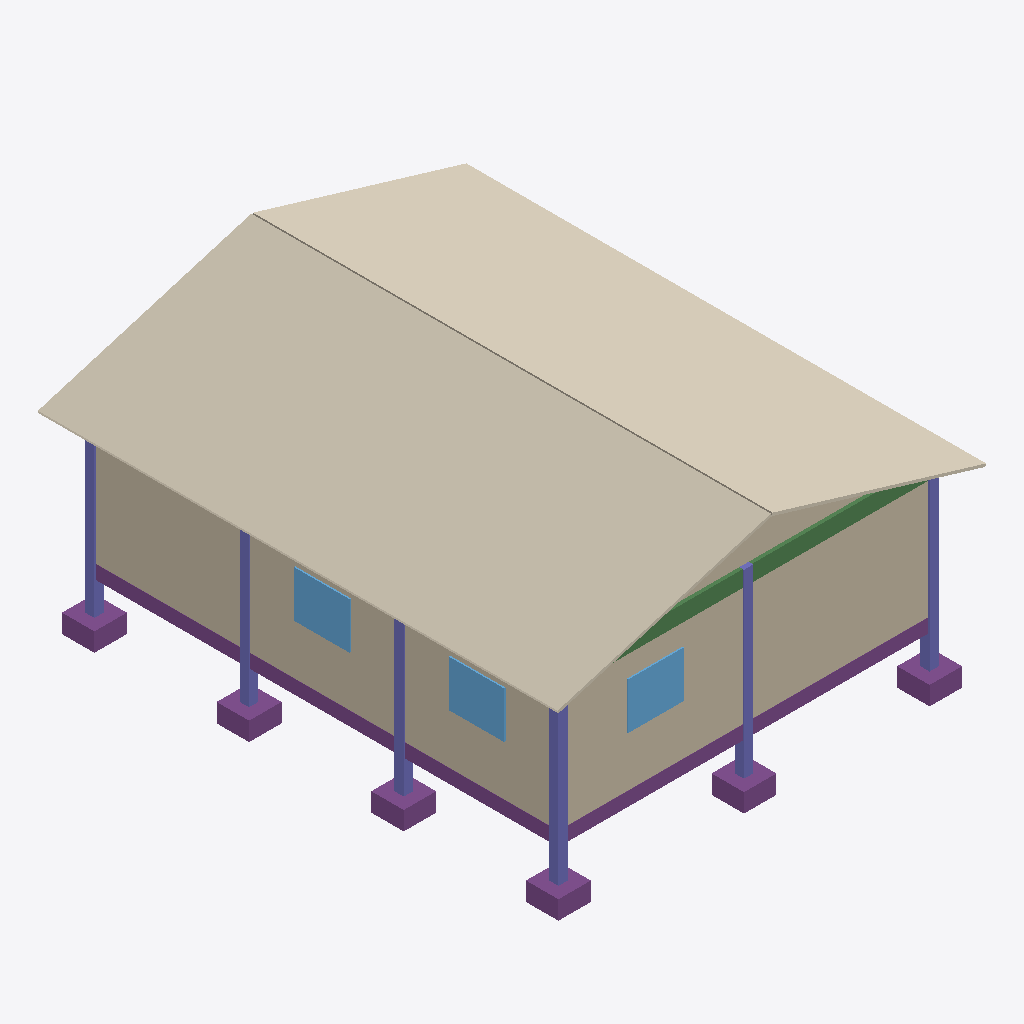
Isometric view of an IFC building model (IFC-SPF (STEP), schema IFC4, length unit metre), seen from the south-west, elements coloured by IFC class: 12 columns (violet), 8 footings (purple), 3 walls (beige), 3 windows (light blue), 2 coverings (cream), 1 beam (green).
Extent 9.2 m × 11.2 m × 5.6 m (x, y, z). Storeys (1): Térreo at 0.00 m. Elements (74): 24 IfcColumn, 19 IfcFooting, 9 IfcWall, 7 IfcBeam, 6 IfcWindow, 5 IfcDoor, 2 IfcCovering, 2 IfcSlab.

HEADER;
FILE_DESCRIPTION(('ViewDefinition [DesignTransferView]'),'2;1');
FILE_NAME('casa-terrea.ifc','2026-11-24T12:00:00',(''),(''),'Orcamento CiviObra gerador','Orcamento CiviObra','');
FILE_SCHEMA(('IFC4'));
ENDSEC;
DATA;
#12=IFCPROJECT('3b0ENilPL97A0R4myOSVpv',$,'Orçamento CiviObra - Casa térrea 8 x 10 m','Modelo paramétrico gerado para orçamento',$,$,$,(#5),#11);
#14=IFCSITE('1eR3wqkMTE0QBMFSIdOTN0',$,'Terreno',$,$,#13,$,$,.ELEMENT.,$,$,$,$,$);
#16=IFCBUILDING('0CwV9AGu97mgcMb_10xL5S',$,'Casa térrea 8 x 10 m',$,$,#15,$,$,.ELEMENT.,$,$,$);
#20=IFCBUILDINGSTOREY('2nexeud_9BYu67XqGnOtT8',$,'Térreo',$,$,#19,$,$,.ELEMENT.,0.0);
#1926=IFCCOVERING('3eRNvhxEfDBgvLxD0Jkwg$',$,'Telhado cerâmico (água esquerda)',$,$,#1918,#1925,$,.ROOFING.);
#1901=IFCCOVERING('30UA6pSt19xAKi2$ojRAvq',$,'Telhado cerâmico (água direita)',$,$,#1893,#1900,$,.ROOFING.);
#1495=IFCWALL('0wJEq5WRP80hoh85QNx3Dh',$,'Parede lateral esquerda',$,$,#1487,#1494,$,.NOTDEFINED.);
#1465=IFCWALL('3kGD50qET4Whlp6aNC795o',$,'Parede fundos',$,$,#1457,#1464,$,.NOTDEFINED.);
#780=IFCFOOTING('1dXNeFXS9AVuPbw8MbUCdA',$,'Viga baldrame',$,$,#772,#779,$,.STRIP_FOOTING.);
#676=IFCFOOTING('1WiceXSoj7nPiuBcApy0jW',$,'Viga baldrame',$,$,#668,#675,$,.STRIP_FOOTING.);
#1197=IFCBEAM('0kAG60ENb6sgWNrPoDiKDg',$,'Viga V1',$,$,#1189,#1196,$,.NOTDEFINED.);
#1681=IFCWINDOW('0N_v6ZuWP2qBJFHjSVIbO1',$,'Janela',$,$,#1673,#1680,$,1.0,1.2,.WINDOW.,.SINGLE_PANEL.,$);
#1655=IFCWINDOW('2WqmnRPgT0bwgOGLLbk1ao',$,'Janela',$,$,#1647,#1654,$,1.0,1.2,.WINDOW.,.SINGLE_PANEL.,$);
#1707=IFCWINDOW('3IFRDm6GL80gHUlDlEGxAV',$,'Janela',$,$,#1699,#1706,$,1.0,1.2,.WINDOW.,.SINGLE_PANEL.,$);
#1981=IFCWALL('3knBHqDbz8mAP85Xp6XJCB',$,'Oitão dos fundos',$,$,#1971,#1980,$,.NOTDEFINED.);
#885=IFCCOLUMN('0v7RnfMxb8OgAmyng4_NRn',$,'Pilar P1',$,$,#877,#884,$,.NOTDEFINED.);
#176=IFCFOOTING('1sycUiICzE3xSM83gKocbe',$,'Sapata isolada',$,$,#168,#175,$,.PAD_FOOTING.);
#476=IFCFOOTING('1qE$rhoHz7LgGJK9MNhKQA',$,'Sapata isolada',$,$,#468,#475,$,.PAD_FOOTING.);
#126=IFCFOOTING('0bxLIo3EvAFxRju_OtNzSS',$,'Sapata isolada',$,$,#118,#125,$,.PAD_FOOTING.);
#226=IFCFOOTING('1nJMEHmZX6ixEz$rkXbPvj',$,'Sapata isolada',$,$,#218,#225,$,.PAD_FOOTING.);
#76=IFCFOOTING('1LydpGso91ZQMRvy69sXo$',$,'Sapata isolada',$,$,#68,#75,$,.PAD_FOOTING.);
#276=IFCFOOTING('0XKqnc3rvEKhrKIgseOd1s',$,'Sapata isolada',$,$,#268,#275,$,.PAD_FOOTING.);
#989=IFCCOLUMN('3Lf7OQIPL9pQF6eXH6J1e0',$,'Pilar P1',$,$,#981,#988,$,.NOTDEFINED.);
#1093=IFCCOLUMN('3d81LApD56dBfxZUw0SOFm',$,'Pilar P1',$,$,#1085,#1092,$,.NOTDEFINED.);
#911=IFCCOLUMN('2z7Tg4wwr7de46BLOOOBX4',$,'Pilar P1',$,$,#903,#910,$,.NOTDEFINED.);
#963=IFCCOLUMN('0s0QzD9djFavvLjPwWIXGk',$,'Pilar P1',$,$,#955,#962,$,.NOTDEFINED.);
#937=IFCCOLUMN('2zheHaUYD2R8p4y189gFxR',$,'Pilar P1',$,$,#929,#936,$,.NOTDEFINED.);
#101=IFCCOLUMN('123cKs6mb8Zw00Kw2LtYOt',$,'Arranque do pilar',$,$,#93,#100,$,.NOTDEFINED.);
#151=IFCCOLUMN('2WNlec5Mj1XP$ZO1wIRNq_',$,'Arranque do pilar',$,$,#143,#150,$,.NOTDEFINED.);
#251=IFCCOLUMN('1MsBgshbbEyRtB1suC3R7u',$,'Arranque do pilar',$,$,#243,#250,$,.NOTDEFINED.);
#501=IFCCOLUMN('0aoqggBND2Lx$c_on$K$25',$,'Arranque do pilar',$,$,#493,#500,$,.NOTDEFINED.);
#201=IFCCOLUMN('1rkSBw2TD0mgru97lCQX3A',$,'Arranque do pilar',$,$,#193,#200,$,.NOTDEFINED.);
#301=IFCCOLUMN('1z4TuRLtzCjxuLGtb4R8zF',$,'Arranque do pilar',$,$,#293,#300,$,.NOTDEFINED.);
ENDSEC;
